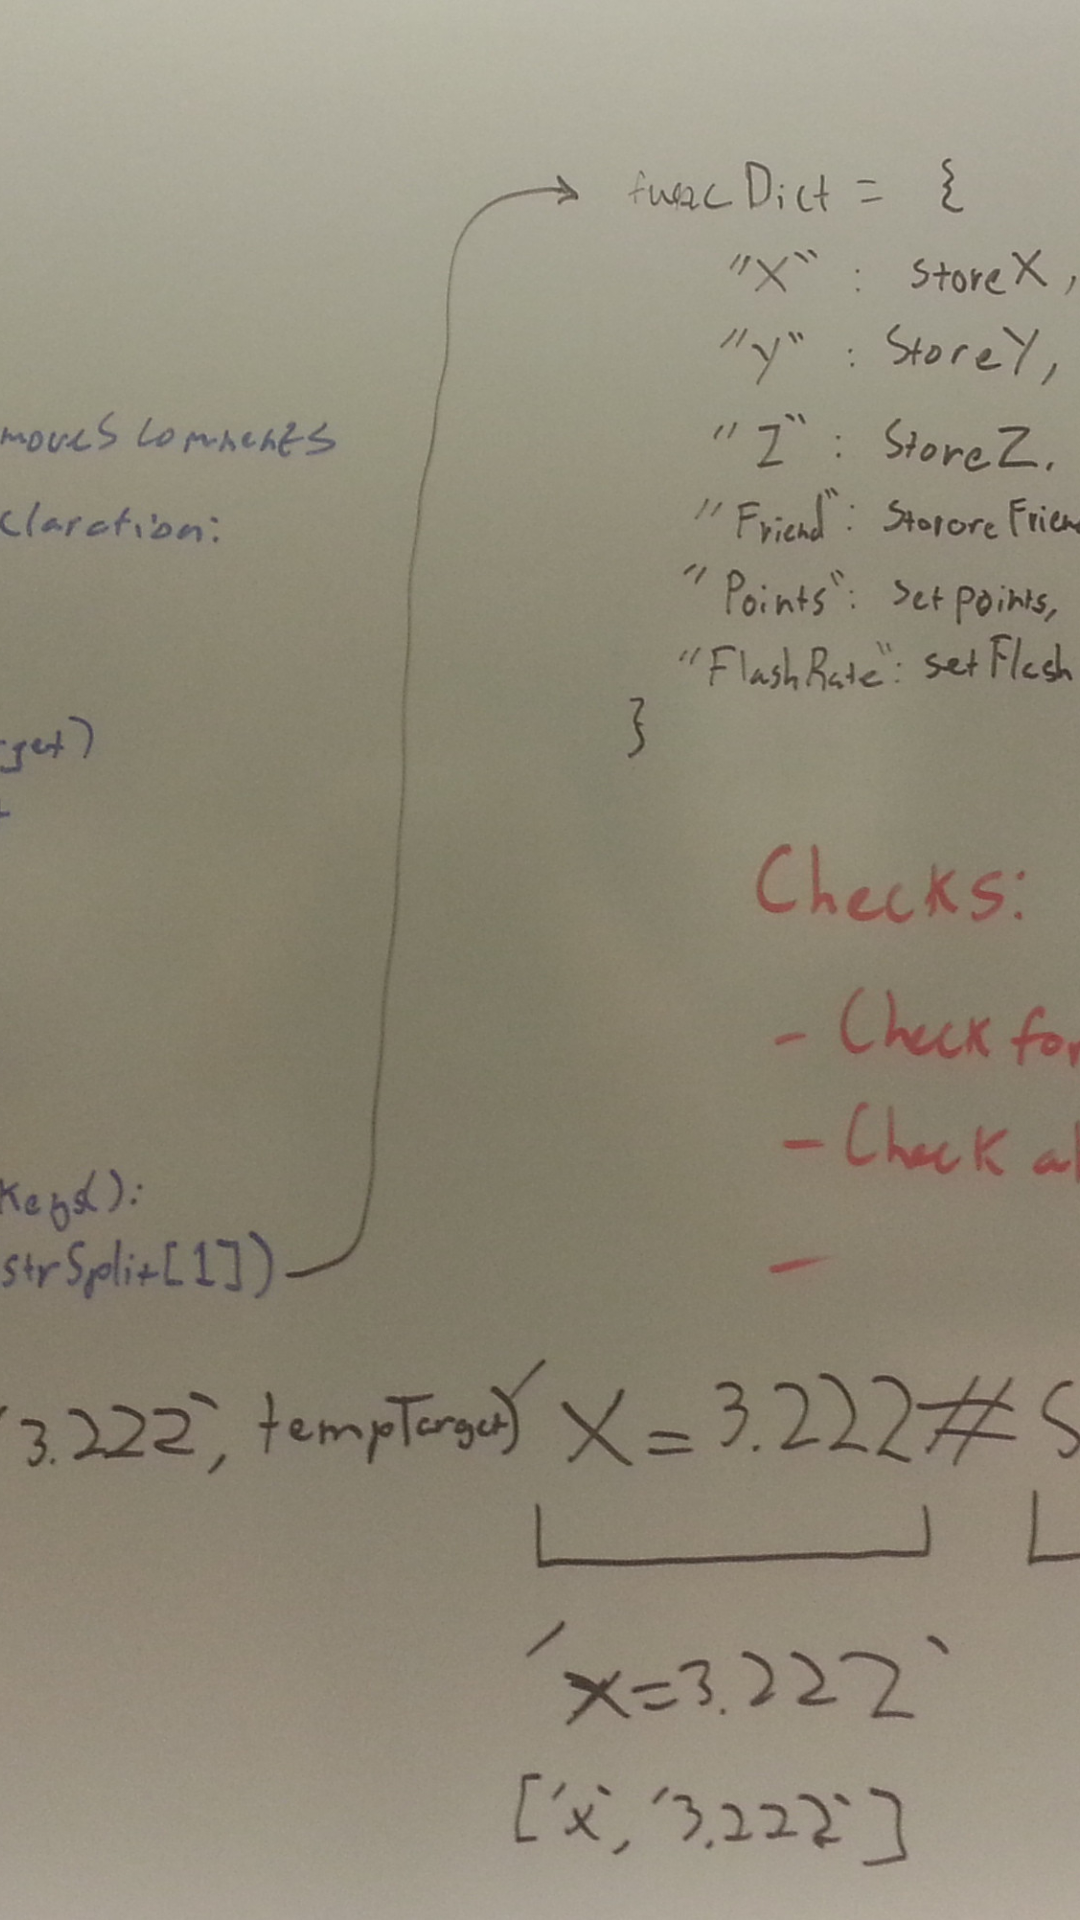

Layout XML and referenced resources for this Android screen:
<!-- AndroidManifest.xml: application theme Theme.Android -->
<!-- res/layout/fragment_second.xml -->
<?xml version="1.0" encoding="utf-8"?>
<FrameLayout xmlns:android="http://schemas.android.com/apk/res/android"
    xmlns:app="http://schemas.android.com/apk/res-auto"
    xmlns:tools="http://schemas.android.com/tools"
    android:layout_width="match_parent"
    android:layout_height="match_parent"
    tools:context=".SecondFragment">

    <ImageView
        android:id="@+id/imageView"
        android:scaleType="centerCrop"
        android:src="@drawable/test2"
        android:layout_width="match_parent"
        android:layout_height="match_parent"/>
</FrameLayout>
<!-- resources referenced by this layout -->
<resources>
  <!-- drawable test2: jpg bitmap (drawable, 829030 bytes) -->
</resources>
